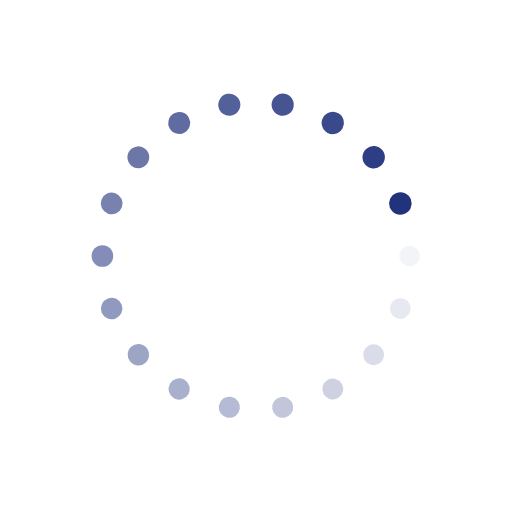
t = 0.00 s
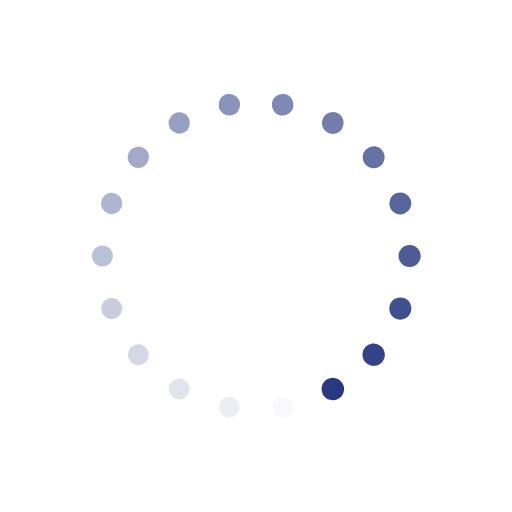
t = 0.18 s
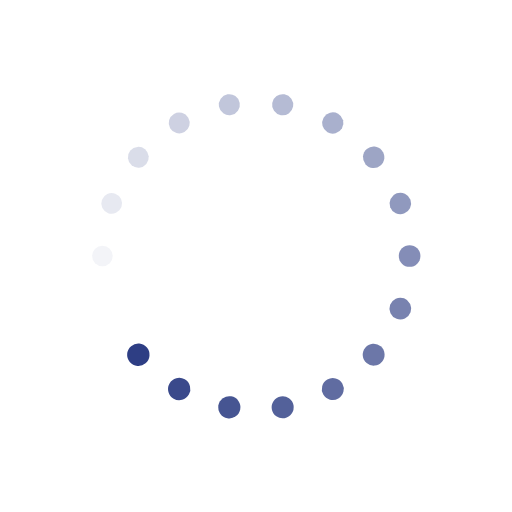
t = 0.35 s
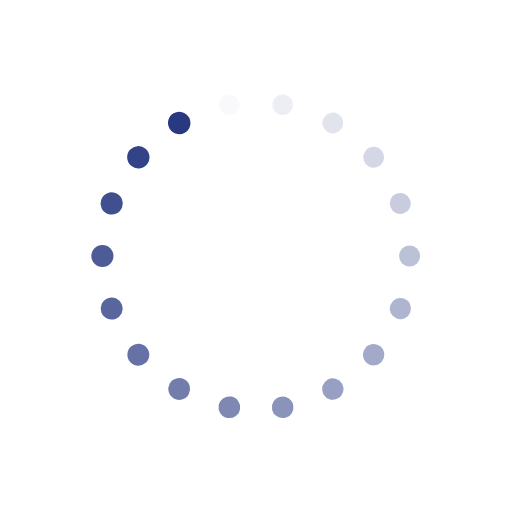
t = 0.53 s

The animated SVG that drew these frames (rendered in a browser with its animation timeline set to each time). Animation: 36 SMIL elements (animate=18,animateTransform=18); one cycle of 0.70 s, repeats indefinitely.

<svg class="lds-spin" width="70px"  height="70px"  xmlns="http://www.w3.org/2000/svg" xmlns:xlink="http://www.w3.org/1999/xlink" viewBox="0 0 100 100" preserveAspectRatio="xMidYMid" style="background: none;"><g transform="translate(80,50)">
<g transform="rotate(0)">
<circle cx="0" cy="0" r="2" fill="#22337d" fill-opacity="1" transform="scale(1.05558 1.05558)">
  <animateTransform attributeName="transform" type="scale" begin="-0.661111111111111s" values="1.1 1.1;1 1" keyTimes="0;1" dur="0.7s" repeatCount="indefinite"></animateTransform>
  <animate attributeName="fill-opacity" keyTimes="0;1" dur="0.7s" repeatCount="indefinite" values="1;0" begin="-0.661111111111111s"></animate>
</circle>
</g>
</g><g transform="translate(78.19077862357724,60.260604299770065)">
<g transform="rotate(20)">
<circle cx="0" cy="0" r="2" fill="#22337d" fill-opacity="0.9444444444444444" transform="scale(1.06113 1.06113)">
  <animateTransform attributeName="transform" type="scale" begin="-0.6222222222222222s" values="1.1 1.1;1 1" keyTimes="0;1" dur="0.7s" repeatCount="indefinite"></animateTransform>
  <animate attributeName="fill-opacity" keyTimes="0;1" dur="0.7s" repeatCount="indefinite" values="1;0" begin="-0.6222222222222222s"></animate>
</circle>
</g>
</g><g transform="translate(72.98133329356934,69.28362829059617)">
<g transform="rotate(40)">
<circle cx="0" cy="0" r="2" fill="#22337d" fill-opacity="0.8888888888888888" transform="scale(1.06669 1.06669)">
  <animateTransform attributeName="transform" type="scale" begin="-0.5833333333333334s" values="1.1 1.1;1 1" keyTimes="0;1" dur="0.7s" repeatCount="indefinite"></animateTransform>
  <animate attributeName="fill-opacity" keyTimes="0;1" dur="0.7s" repeatCount="indefinite" values="1;0" begin="-0.5833333333333334s"></animate>
</circle>
</g>
</g><g transform="translate(65,75.98076211353316)">
<g transform="rotate(59.99999999999999)">
<circle cx="0" cy="0" r="2" fill="#22337d" fill-opacity="0.8333333333333334" transform="scale(1.07224 1.07224)">
  <animateTransform attributeName="transform" type="scale" begin="-0.5444444444444444s" values="1.1 1.1;1 1" keyTimes="0;1" dur="0.7s" repeatCount="indefinite"></animateTransform>
  <animate attributeName="fill-opacity" keyTimes="0;1" dur="0.7s" repeatCount="indefinite" values="1;0" begin="-0.5444444444444444s"></animate>
</circle>
</g>
</g><g transform="translate(55.20944533000791,79.54423259036625)">
<g transform="rotate(80)">
<circle cx="0" cy="0" r="2" fill="#22337d" fill-opacity="0.7777777777777778" transform="scale(1.0778 1.0778)">
  <animateTransform attributeName="transform" type="scale" begin="-0.5055555555555555s" values="1.1 1.1;1 1" keyTimes="0;1" dur="0.7s" repeatCount="indefinite"></animateTransform>
  <animate attributeName="fill-opacity" keyTimes="0;1" dur="0.7s" repeatCount="indefinite" values="1;0" begin="-0.5055555555555555s"></animate>
</circle>
</g>
</g><g transform="translate(44.79055466999209,79.54423259036625)">
<g transform="rotate(100)">
<circle cx="0" cy="0" r="2" fill="#22337d" fill-opacity="0.7222222222222222" transform="scale(1.08336 1.08336)">
  <animateTransform attributeName="transform" type="scale" begin="-0.46666666666666656s" values="1.1 1.1;1 1" keyTimes="0;1" dur="0.7s" repeatCount="indefinite"></animateTransform>
  <animate attributeName="fill-opacity" keyTimes="0;1" dur="0.7s" repeatCount="indefinite" values="1;0" begin="-0.46666666666666656s"></animate>
</circle>
</g>
</g><g transform="translate(35.00000000000001,75.98076211353316)">
<g transform="rotate(119.99999999999999)">
<circle cx="0" cy="0" r="2" fill="#22337d" fill-opacity="0.6666666666666666" transform="scale(1.08891 1.08891)">
  <animateTransform attributeName="transform" type="scale" begin="-0.42777777777777776s" values="1.1 1.1;1 1" keyTimes="0;1" dur="0.7s" repeatCount="indefinite"></animateTransform>
  <animate attributeName="fill-opacity" keyTimes="0;1" dur="0.7s" repeatCount="indefinite" values="1;0" begin="-0.42777777777777776s"></animate>
</circle>
</g>
</g><g transform="translate(27.018666706430665,69.28362829059618)">
<g transform="rotate(140)">
<circle cx="0" cy="0" r="2" fill="#22337d" fill-opacity="0.6111111111111112" transform="scale(1.09447 1.09447)">
  <animateTransform attributeName="transform" type="scale" begin="-0.3888888888888889s" values="1.1 1.1;1 1" keyTimes="0;1" dur="0.7s" repeatCount="indefinite"></animateTransform>
  <animate attributeName="fill-opacity" keyTimes="0;1" dur="0.7s" repeatCount="indefinite" values="1;0" begin="-0.3888888888888889s"></animate>
</circle>
</g>
</g><g transform="translate(21.80922137642275,60.260604299770065)">
<g transform="rotate(160)">
<circle cx="0" cy="0" r="2" fill="#22337d" fill-opacity="0.5555555555555556" transform="scale(1.00002 1.00002)">
  <animateTransform attributeName="transform" type="scale" begin="-0.35s" values="1.1 1.1;1 1" keyTimes="0;1" dur="0.7s" repeatCount="indefinite"></animateTransform>
  <animate attributeName="fill-opacity" keyTimes="0;1" dur="0.7s" repeatCount="indefinite" values="1;0" begin="-0.35s"></animate>
</circle>
</g>
</g><g transform="translate(20,50.00000000000001)">
<g transform="rotate(180)">
<circle cx="0" cy="0" r="2" fill="#22337d" fill-opacity="0.5" transform="scale(1.00558 1.00558)">
  <animateTransform attributeName="transform" type="scale" begin="-0.3111111111111111s" values="1.1 1.1;1 1" keyTimes="0;1" dur="0.7s" repeatCount="indefinite"></animateTransform>
  <animate attributeName="fill-opacity" keyTimes="0;1" dur="0.7s" repeatCount="indefinite" values="1;0" begin="-0.3111111111111111s"></animate>
</circle>
</g>
</g><g transform="translate(21.809221376422748,39.73939570022994)">
<g transform="rotate(200)">
<circle cx="0" cy="0" r="2" fill="#22337d" fill-opacity="0.4444444444444444" transform="scale(1.01113 1.01113)">
  <animateTransform attributeName="transform" type="scale" begin="-0.2722222222222222s" values="1.1 1.1;1 1" keyTimes="0;1" dur="0.7s" repeatCount="indefinite"></animateTransform>
  <animate attributeName="fill-opacity" keyTimes="0;1" dur="0.7s" repeatCount="indefinite" values="1;0" begin="-0.2722222222222222s"></animate>
</circle>
</g>
</g><g transform="translate(27.01866670643065,30.716371709403834)">
<g transform="rotate(219.99999999999997)">
<circle cx="0" cy="0" r="2" fill="#22337d" fill-opacity="0.3888888888888889" transform="scale(1.01669 1.01669)">
  <animateTransform attributeName="transform" type="scale" begin="-0.23333333333333328s" values="1.1 1.1;1 1" keyTimes="0;1" dur="0.7s" repeatCount="indefinite"></animateTransform>
  <animate attributeName="fill-opacity" keyTimes="0;1" dur="0.7s" repeatCount="indefinite" values="1;0" begin="-0.23333333333333328s"></animate>
</circle>
</g>
</g><g transform="translate(34.999999999999986,24.019237886466847)">
<g transform="rotate(239.99999999999997)">
<circle cx="0" cy="0" r="2" fill="#22337d" fill-opacity="0.3333333333333333" transform="scale(1.02224 1.02224)">
  <animateTransform attributeName="transform" type="scale" begin="-0.19444444444444445s" values="1.1 1.1;1 1" keyTimes="0;1" dur="0.7s" repeatCount="indefinite"></animateTransform>
  <animate attributeName="fill-opacity" keyTimes="0;1" dur="0.7s" repeatCount="indefinite" values="1;0" begin="-0.19444444444444445s"></animate>
</circle>
</g>
</g><g transform="translate(44.79055466999209,20.455767409633758)">
<g transform="rotate(260)">
<circle cx="0" cy="0" r="2" fill="#22337d" fill-opacity="0.2777777777777778" transform="scale(1.0278 1.0278)">
  <animateTransform attributeName="transform" type="scale" begin="-0.15555555555555556s" values="1.1 1.1;1 1" keyTimes="0;1" dur="0.7s" repeatCount="indefinite"></animateTransform>
  <animate attributeName="fill-opacity" keyTimes="0;1" dur="0.7s" repeatCount="indefinite" values="1;0" begin="-0.15555555555555556s"></animate>
</circle>
</g>
</g><g transform="translate(55.209445330007895,20.455767409633758)">
<g transform="rotate(280)">
<circle cx="0" cy="0" r="2" fill="#22337d" fill-opacity="0.2222222222222222" transform="scale(1.03336 1.03336)">
  <animateTransform attributeName="transform" type="scale" begin="-0.11666666666666664s" values="1.1 1.1;1 1" keyTimes="0;1" dur="0.7s" repeatCount="indefinite"></animateTransform>
  <animate attributeName="fill-opacity" keyTimes="0;1" dur="0.7s" repeatCount="indefinite" values="1;0" begin="-0.11666666666666664s"></animate>
</circle>
</g>
</g><g transform="translate(64.99999999999999,24.01923788646683)">
<g transform="rotate(299.99999999999994)">
<circle cx="0" cy="0" r="2" fill="#22337d" fill-opacity="0.16666666666666666" transform="scale(1.03891 1.03891)">
  <animateTransform attributeName="transform" type="scale" begin="-0.07777777777777778s" values="1.1 1.1;1 1" keyTimes="0;1" dur="0.7s" repeatCount="indefinite"></animateTransform>
  <animate attributeName="fill-opacity" keyTimes="0;1" dur="0.7s" repeatCount="indefinite" values="1;0" begin="-0.07777777777777778s"></animate>
</circle>
</g>
</g><g transform="translate(72.98133329356934,30.716371709403813)">
<g transform="rotate(320)">
<circle cx="0" cy="0" r="2" fill="#22337d" fill-opacity="0.1111111111111111" transform="scale(1.04447 1.04447)">
  <animateTransform attributeName="transform" type="scale" begin="-0.03888888888888889s" values="1.1 1.1;1 1" keyTimes="0;1" dur="0.7s" repeatCount="indefinite"></animateTransform>
  <animate attributeName="fill-opacity" keyTimes="0;1" dur="0.7s" repeatCount="indefinite" values="1;0" begin="-0.03888888888888889s"></animate>
</circle>
</g>
</g><g transform="translate(78.19077862357724,39.73939570022994)">
<g transform="rotate(340)">
<circle cx="0" cy="0" r="2" fill="#22337d" fill-opacity="0.05555555555555555" transform="scale(1.05002 1.05002)">
  <animateTransform attributeName="transform" type="scale" begin="0s" values="1.1 1.1;1 1" keyTimes="0;1" dur="0.7s" repeatCount="indefinite"></animateTransform>
  <animate attributeName="fill-opacity" keyTimes="0;1" dur="0.7s" repeatCount="indefinite" values="1;0" begin="0s"></animate>
</circle>
</g>
</g></svg>
